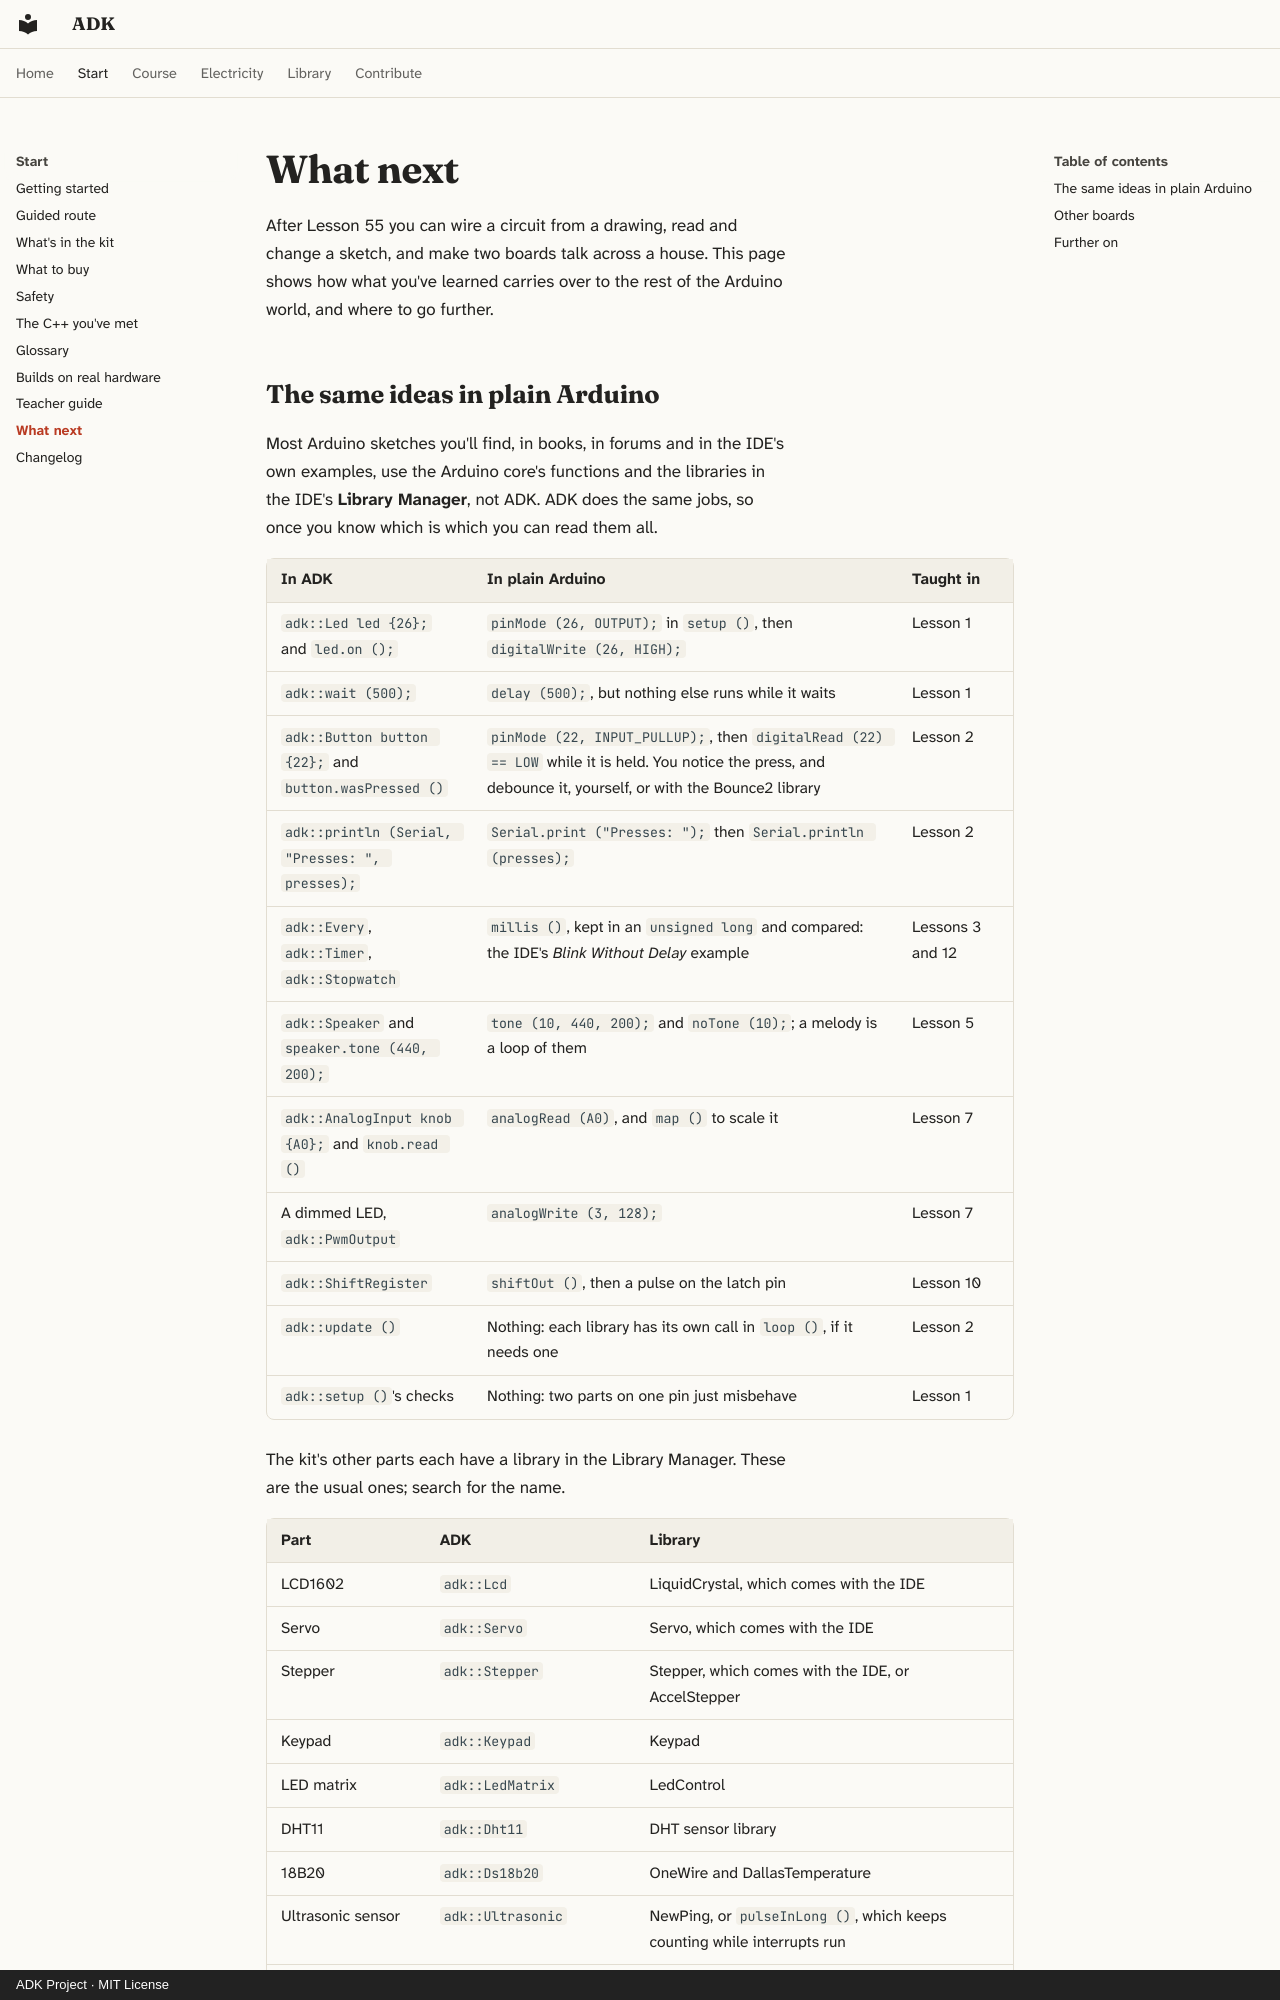

repository: spincyc/adk · page: next/index.html · generator: mkdocs · copyright: ADK Project · MIT License

# What next

After Lesson 55 you can wire a circuit from a drawing, read and change a
sketch, and make two boards talk across a house. This page shows how what
you've learned carries over to the rest of the Arduino world, and where to
go further.
